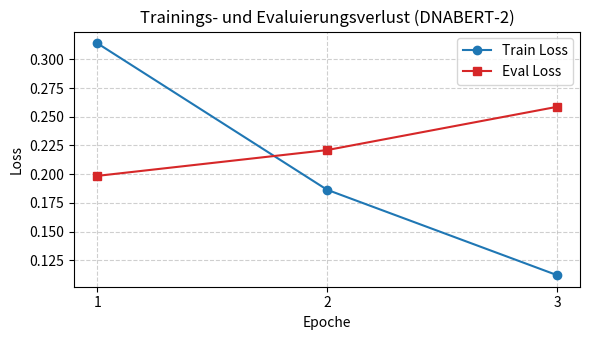

The matplotlib source for this figure:
import matplotlib.pyplot as plt

epochs = [1, 2, 3]
train_loss = [0.3142, 0.1864, 0.1120]
eval_loss = [0.1985, 0.2210, 0.2587]

plt.figure(figsize=(6, 3.5))
plt.plot(epochs, train_loss, marker="o", label="Train Loss", color="#1f77b4")
plt.plot(epochs, eval_loss, marker="s", label="Eval Loss", color="#d62728")
plt.xlabel("Epoche")
plt.ylabel("Loss")
plt.title("Trainings- und Evaluierungsverlust (DNABERT-2)")
plt.xticks([1, 2, 3])
plt.grid(True, linestyle="--", alpha=0.6)
plt.legend()
plt.tight_layout()
plt.savefig("loss_curve.png", dpi=300)
